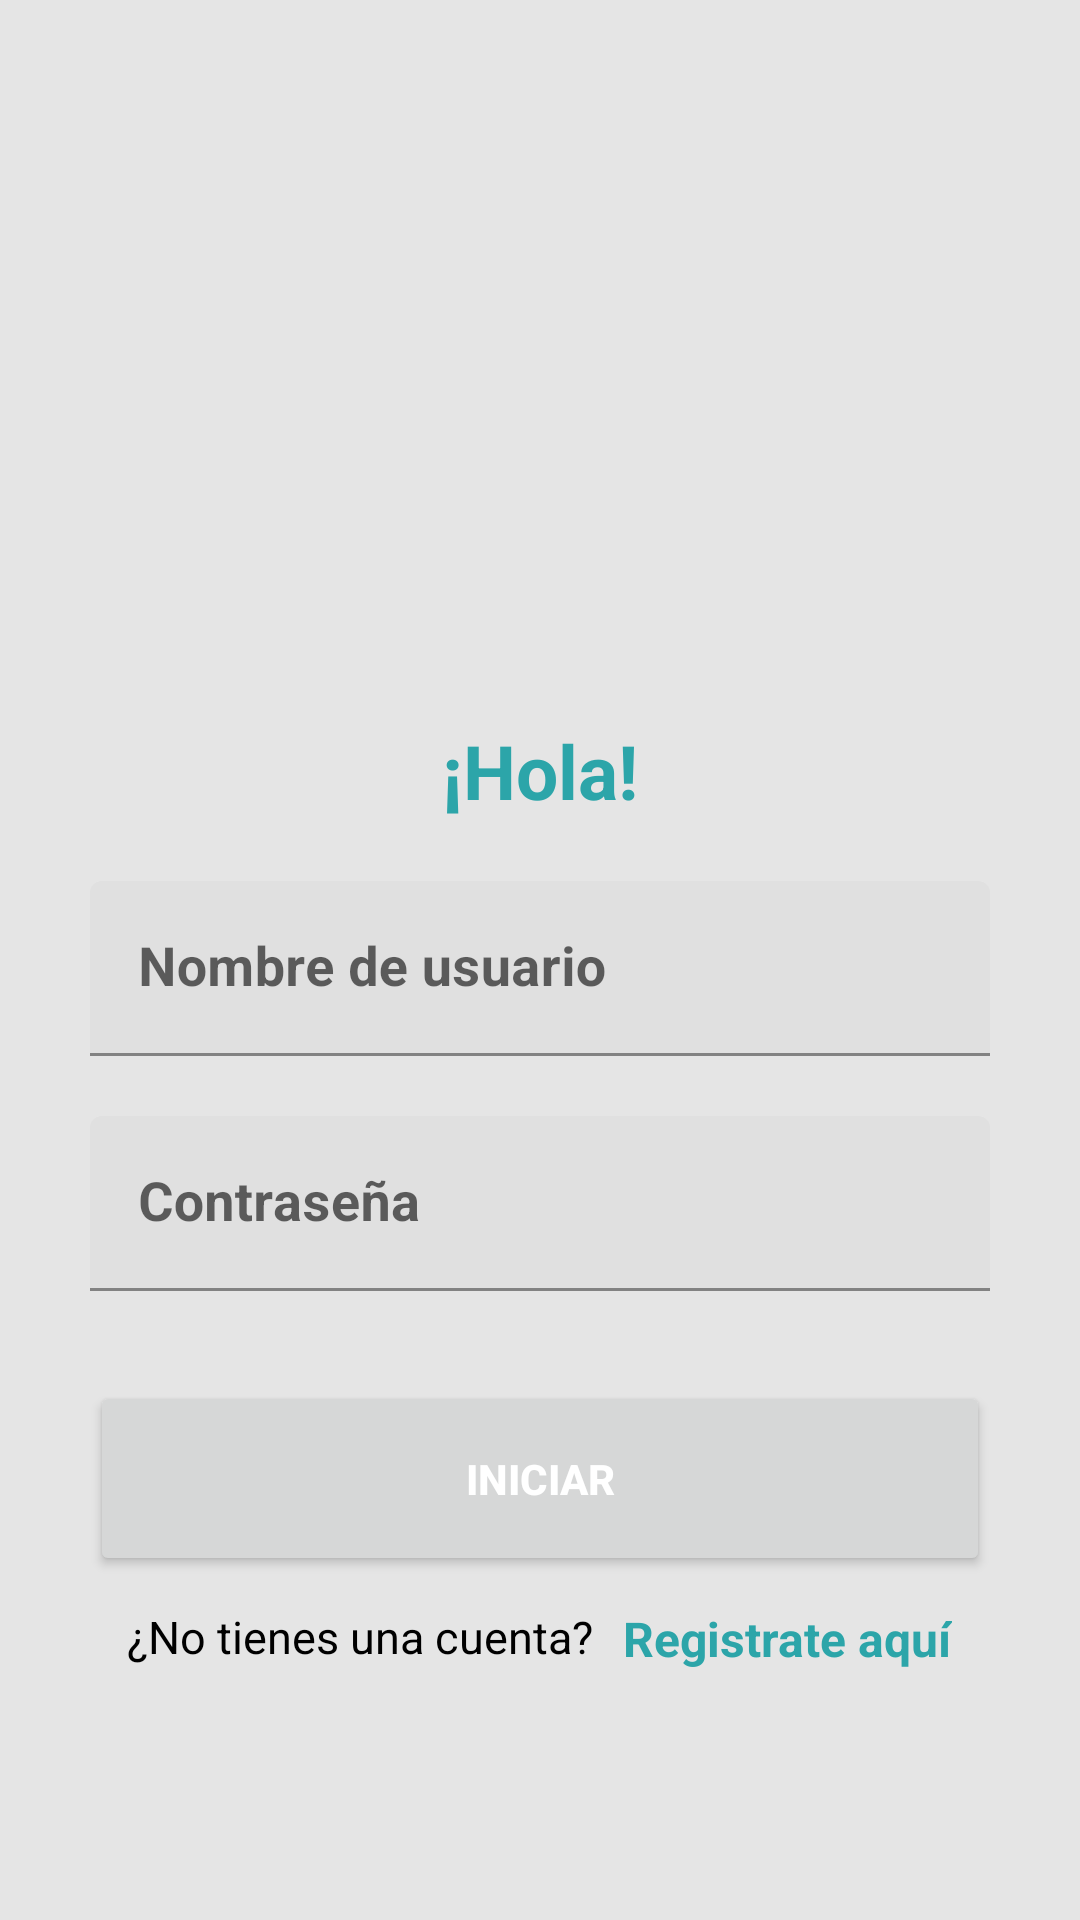

Android layout source for this screen:
<!-- AndroidManifest.xml: application theme Theme.PrescriptionApp -->
<!-- res/layout/activity_main.xml -->
<?xml version="1.0" encoding="utf-8"?>
<androidx.coordinatorlayout.widget.CoordinatorLayout
    xmlns:android="http://schemas.android.com/apk/res/android"
    xmlns:app="http://schemas.android.com/apk/res-auto"
    xmlns:tools="http://schemas.android.com/tools"
    android:layout_width="match_parent"
    android:layout_height="match_parent"
    tools:context=".view.MainActivity"
    android:background="@color/arena_background">

    <LinearLayout
        android:layout_width="match_parent"
        android:layout_height="match_parent"
        android:orientation="vertical">

        <ImageView
            android:layout_width="match_parent"
            android:layout_height="180dp"
            android:src="@drawable/logo_heart"
            android:layout_marginTop="50dp"
            android:contentDescription="@string/content_descrip"/>

        <TextView
            android:layout_width="match_parent"
            android:layout_height="wrap_content"
            android:text="@string/saludo_inicio"
            android:textAlignment="center"
            android:layout_marginTop="10dp"
            android:textSize="25sp"
            android:textStyle="bold"
            android:textColor="@color/blue_500"/>

        <LinearLayout
            android:layout_width="match_parent"
            android:layout_height="match_parent"
            android:orientation="vertical"
            android:layout_marginTop="20dp"
            android:layout_marginLeft="30dp"
            android:layout_marginRight="30dp">

            <com.google.android.material.textfield.TextInputLayout

                android:layout_width="match_parent"
                android:layout_height="wrap_content">

                <com.google.android.material.textfield.TextInputEditText
                    android:id="@+id/nameUser"
                    android:layout_width="match_parent"
                    android:layout_height="wrap_content"
                    android:hint="@string/nombre_usuario"
                    android:inputType="text"
                    android:textStyle="bold"
                    android:textSize="18sp">
                </com.google.android.material.textfield.TextInputEditText>

            </com.google.android.material.textfield.TextInputLayout>

            <com.google.android.material.textfield.TextInputLayout

                android:layout_width="match_parent"
                android:layout_height="wrap_content"
                android:layout_marginTop="20dp">

                <com.google.android.material.textfield.TextInputEditText
                    android:id="@+id/password"
                    android:layout_width="match_parent"
                    android:layout_height="wrap_content"
                    android:hint="@string/contrasena"
                    android:inputType="textPassword"
                    android:textStyle="bold"
                    android:textSize="18sp">
                </com.google.android.material.textfield.TextInputEditText>

            </com.google.android.material.textfield.TextInputLayout>

            <Button
                android:id="@+id/btn_iniciar"
                android:layout_width="match_parent"
                android:layout_height="65dp"
                android:layout_marginTop="30dp"
                android:text="@string/boton_ingresar"
                android:textColor="@color/white"
                android:textStyle="bold"/>

            <LinearLayout
                android:layout_width="match_parent"
                android:layout_height="wrap_content"
                android:orientation="horizontal"
                android:gravity="center"
                android:layout_marginTop="10dp">

                <TextView
                    android:layout_width="wrap_content"
                    android:layout_height="wrap_content"
                    android:text="@string/pregunta"
                    android:textColor="@color/black"
                    android:minHeight="48dp"
                    android:textSize="15sp"/>

                <TextView
                    android:layout_width="wrap_content"
                    android:layout_height="wrap_content"
                    android:layout_marginStart="10dp"
                    android:clickable="true"
                    android:focusable="true"
                    android:minHeight="48dp"
                    android:text="@string/registrarse_aqui"
                    android:textStyle="bold"
                    android:textColor="@color/blue_500"
                    android:textSize="16sp"/>

            </LinearLayout>

        </LinearLayout>

    </LinearLayout>

</androidx.coordinatorlayout.widget.CoordinatorLayout>
<!-- resources referenced by this layout -->
<resources>
  <color name="arena_background">#E5E5E5</color>
  <color name="black">#FF000000</color>
  <color name="blue_500">#2CA5A9</color>
  <color name="white">#FFFFFFFF</color>
  <string name="boton_ingresar">Iniciar</string>
  <string name="content_descrip">Logo de la app</string>
  <string name="contrasena">Contraseña</string>
  <string name="nombre_usuario">Nombre de usuario</string>
  <string name="pregunta">¿No tienes una cuenta?</string>
  <string name="registrarse_aqui">Registrate aquí</string>
  <string name="saludo_inicio">¡Hola!</string>
  <style name="Theme.PrescriptionApp" parent="Theme.MaterialComponents.DayNight.NoActionBar">
          
          <item name="colorPrimary">@color/blue_800</item>
          <item name="colorPrimaryVariant">@color/blue_800</item>
          <item name="colorOnPrimary">@color/blue_800</item>
          
          <item name="colorSecondary">@color/blue_500</item>
          <item name="colorSecondaryVariant">@color/blue_500</item>
          <item name="colorOnSecondary">@color/black</item>
          
          <item name="android:statusBarColor" tools:targetApi="l">?attr/colorPrimaryVariant</item>
          
      </style>
  <color name="blue_800">#013F56</color>
</resources>
